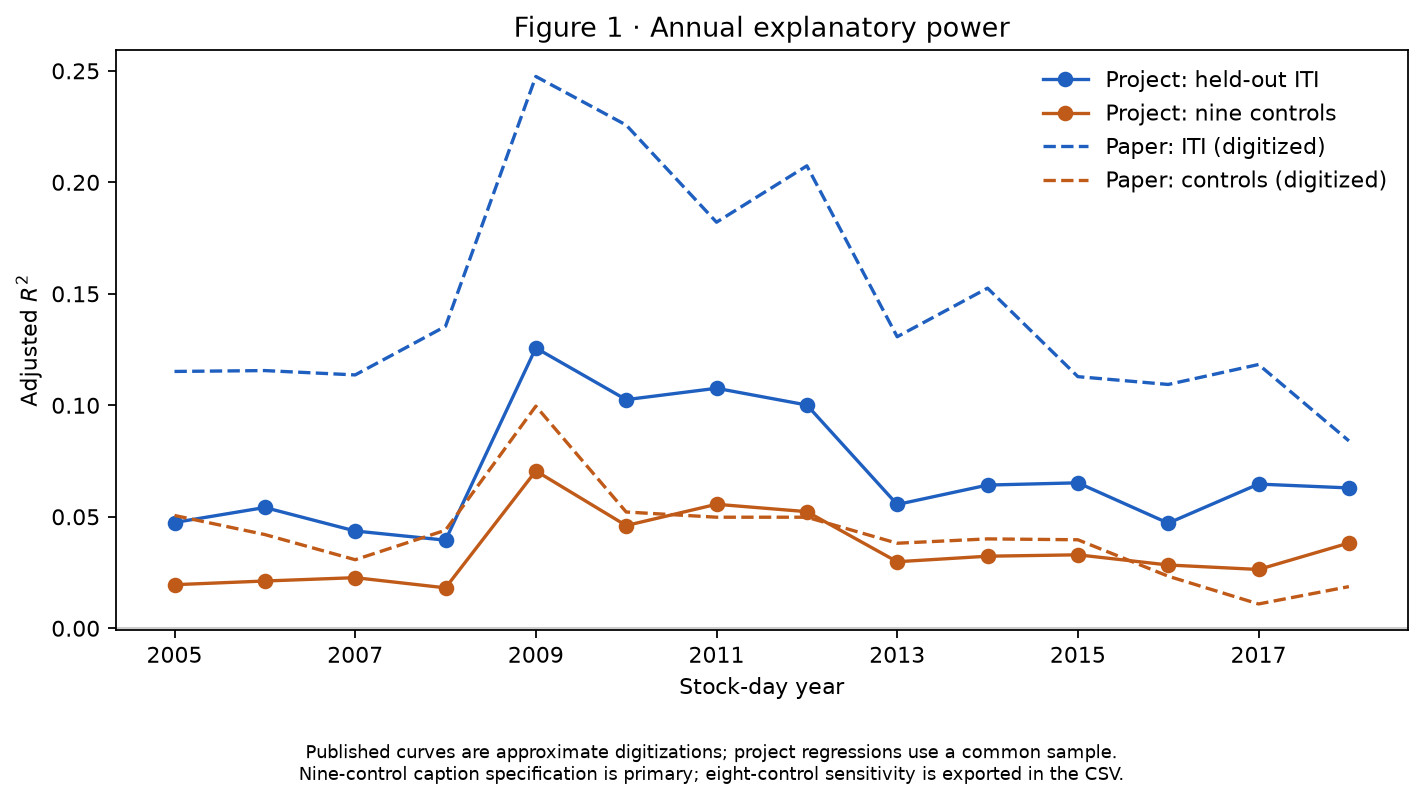

The data file committed next to this chart (first rows):
year, heldout_days, common_days, filings, trade_days, iti_adjusted_r2, controls_adjusted_r2, controls8_adjusted_r2, paper_iti_adjusted_r2, paper_controls_adjusted_r2
2005, 4748, 4748, 139, 1840, 0.04743, 0.01954, 0.01961, 0.1152, 0.05058
2006, 6994, 6994, 199, 2837, 0.05416, 0.02119, 0.0202, 0.1156, 0.04202
2007, 8503, 8503, 248, 3618, 0.04362, 0.02269, 0.02279, 0.1136, 0.03074
2008, 6262, 6262, 184, 2326, 0.0395, 0.01813, 0.01815, 0.1354, 0.04397
2009, 2018, 2018, 58, 640, 0.1257, 0.07056, 0.06889, 0.2475, 0.09961
2010, 4314, 4314, 113, 1674, 0.1025, 0.04607, 0.04609, 0.2257, 0.05214
2011, 4243, 4243, 118, 1603, 0.1076, 0.0556, 0.05553, 0.1821, 0.04981
2012, 4278, 4278, 126, 1421, 0.1001, 0.05229, 0.05219, 0.2074, 0.04981
2013, 4053, 4053, 121, 1453, 0.05551, 0.02983, 0.03005, 0.1307, 0.03813
2014, 5550, 5550, 156, 2193, 0.06422, 0.03231, 0.03198, 0.1525, 0.04008
2015, 4606, 4606, 135, 1746, 0.06523, 0.03294, 0.03314, 0.1128, 0.03969
2016, 3520, 3520, 100, 1192, 0.04714, 0.02838, 0.02633, 0.1093, 0.02335
2017, 2965, 2965, 94, 1006, 0.06466, 0.02636, 0.02485, 0.1183, 0.01089
2018, 3698, 3698, 96, 1362, 0.06293, 0.03823, 0.03765, 0.08405, 0.01868
